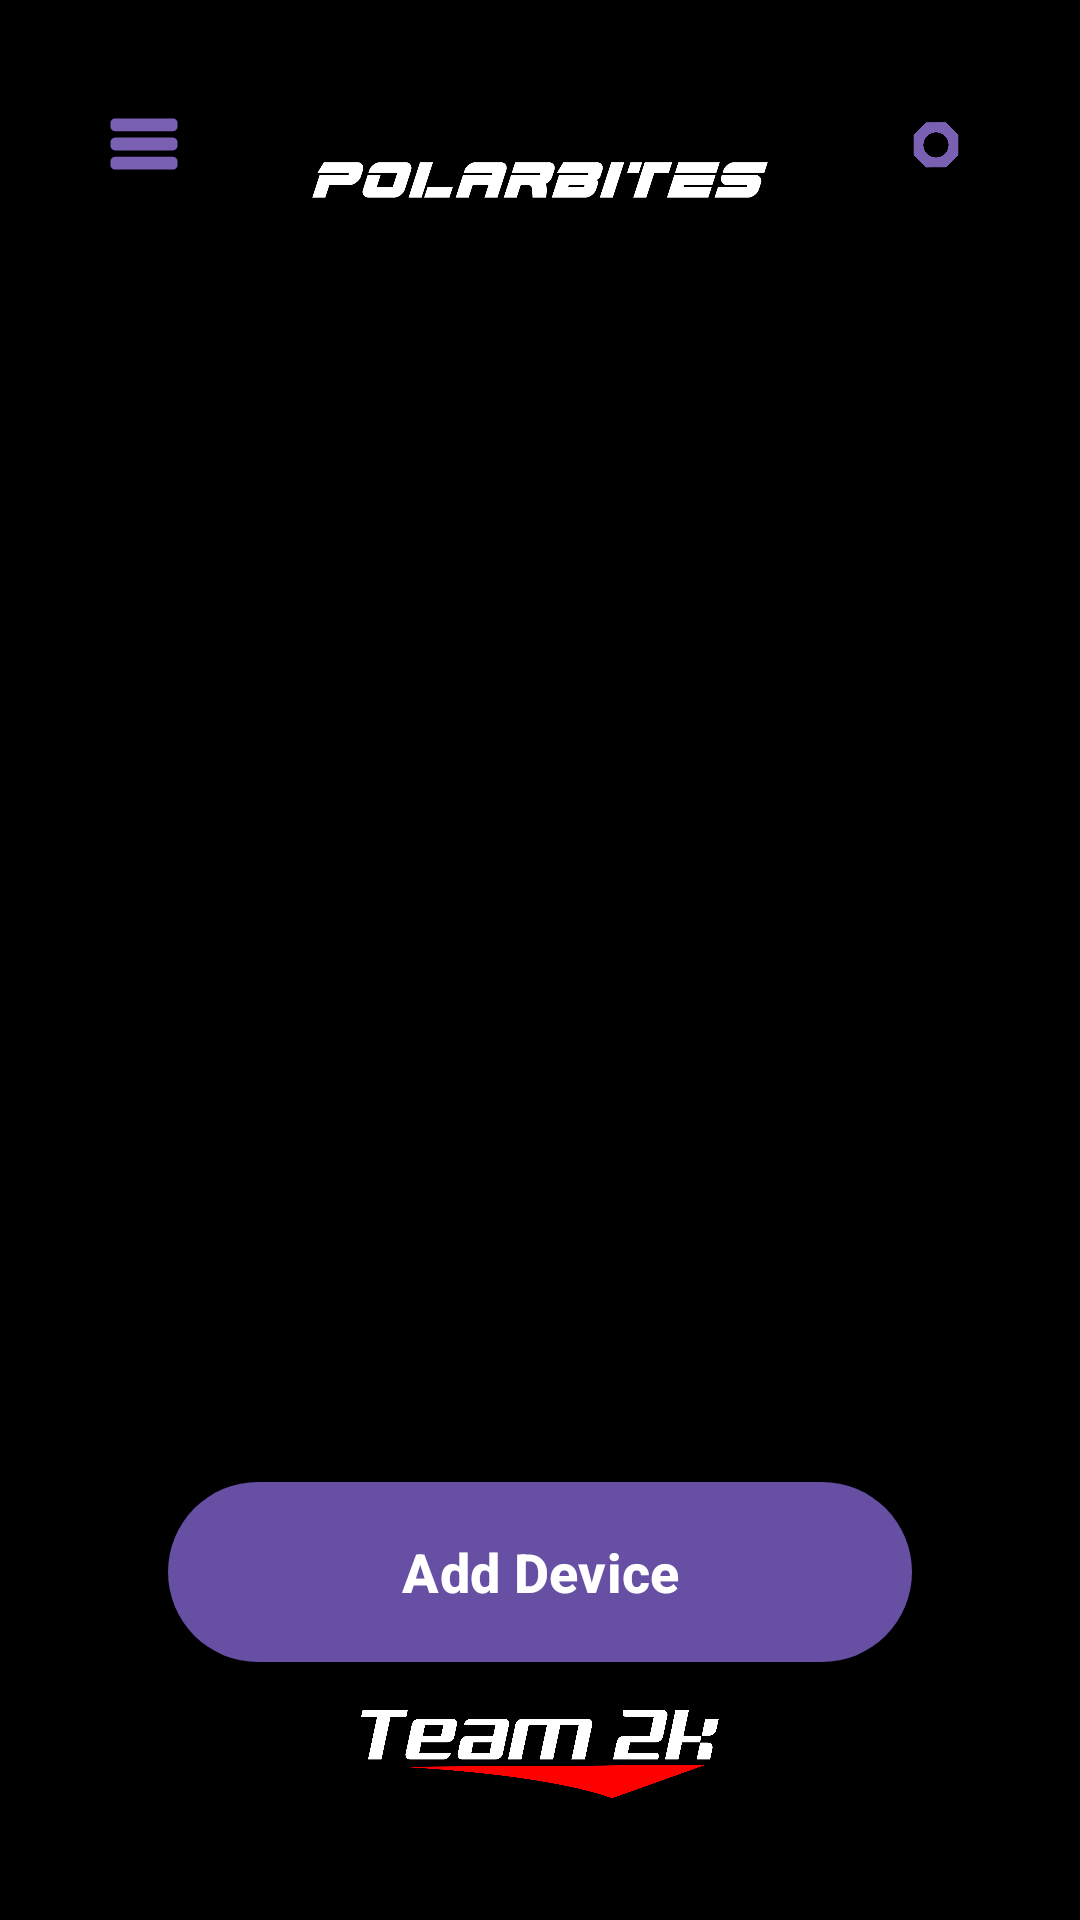

Produce the Android XML layout that renders to this screen, including the resource entries it uses.
<!-- AndroidManifest.xml: application theme Theme.MonitorSuhu -->
<!-- res/layout/activity_hub.xml -->
<?xml version="1.0" encoding="utf-8"?>
<FrameLayout xmlns:android="http://schemas.android.com/apk/res/android"
    xmlns:app="http://schemas.android.com/apk/res-auto"
    xmlns:tools="http://schemas.android.com/tools"
    android:layout_width="match_parent"
    android:layout_height="match_parent"
    android:background="@android:color/black"
    tools:context=".HubActivity">
    <TextureView
        android:id="@+id/texture_view_hub"
        android:layout_width="match_parent"
        android:layout_height="match_parent" />
    <View
        android:layout_width="match_parent"
        android:layout_height="120dp"
        android:layout_gravity="top"
        android:background="@drawable/scrim_top_gradient" />
    <View
        android:layout_width="match_parent"
        android:layout_height="180dp"
        android:layout_gravity="bottom"
        android:background="@drawable/scrim_bottom_gradient" />
    <androidx.constraintlayout.widget.ConstraintLayout
        android:layout_width="match_parent"
        android:layout_height="match_parent"
        android:padding="24dp">
        <ImageView
            android:id="@+id/icon_main_menu"
            android:layout_width="48dp"
            android:layout_height="48dp"
            android:background="?attr/selectableItemBackgroundBorderless"
            android:clickable="true"
            android:focusable="true"
            android:padding="8dp"
            android:src="@drawable/ic_main_menu"
            app:layout_constraintStart_toStartOf="parent"
            app:layout_constraintTop_toTopOf="parent"
            app:tint="#7A60B3" />
        <ImageView
            android:id="@+id/logo_header"
            android:layout_width="0dp"
            android:layout_height="40dp"
            android:layout_marginHorizontal="80dp"
            android:layout_marginTop="16dp"
            android:src="@drawable/logo_polarbites"
            app:tint="@android:color/white"
            app:layout_constraintEnd_toEndOf="parent"
            app:layout_constraintStart_toStartOf="parent"
            app:layout_constraintTop_toTopOf="parent" />
        <ImageView
            android:id="@+id/icon_settings"
            android:layout_width="48dp"
            android:layout_height="48dp"
            android:background="?attr/selectableItemBackgroundBorderless"
            android:clickable="true"
            android:focusable="true"
            android:padding="8dp"
            android:src="@drawable/ic_setting"
            app:tint="#7A60B3"
            app:layout_constraintEnd_toEndOf="parent"
            app:layout_constraintTop_toTopOf="parent" />
        <Button
            android:id="@+id/button_add_device"
            android:layout_width="0dp"
            android:layout_height="60dp"
            android:layout_marginHorizontal="32dp"
            android:layout_marginBottom="16dp"
            android:background="@drawable/button_add_device_style"
            android:text="@string/add_device"
            android:textAllCaps="false"
            android:textColor="@android:color/white"
            android:textSize="18sp"
            android:textStyle="bold"
            app:layout_constraintBottom_toTopOf="@+id/logo_team2k"
            app:layout_constraintEnd_toEndOf="parent"
            app:layout_constraintStart_toStartOf="parent" />
        <ImageView
            android:id="@+id/logo_team2k"
            android:layout_width="120dp"
            android:layout_height="wrap_content"
            android:layout_marginBottom="16dp"
            android:adjustViewBounds="true"
            android:src="@drawable/logo_team2k"
            app:layout_constraintBottom_toBottomOf="parent"
            app:layout_constraintEnd_toEndOf="parent"
            app:layout_constraintStart_toStartOf="parent" />
    </androidx.constraintlayout.widget.ConstraintLayout>
</FrameLayout>
<!-- resources referenced by this layout -->
<resources>
  <!-- drawable button_add_device_style (drawable) -->
  <?xml version="1.0" encoding="utf-8"?>
  <ripple xmlns:android="http://schemas.android.com/apk/res/android"
      android:color="?android:attr/colorControlHighlight"> 
  
      
      <item>
          <shape android:shape="rectangle">
              
              <solid android:color="#7A60B3" />
              <corners android:radius="100dp" /> 
          </shape>
      </item>
  
  </ripple>
  <!-- drawable ic_main_menu (drawable) -->
  <vector xmlns:android="http://schemas.android.com/apk/res/android"
      xmlns:aapt="http://schemas.android.com/aapt"
      android:width="60dp"
      android:height="50dp"
      android:viewportWidth="60"
      android:viewportHeight="50">
    <path
        android:pathData="M12,10L48,10A2,2 0,0 1,50 12L50,14A2,2 0,0 1,48 16L12,16A2,2 0,0 1,10 14L10,12A2,2 0,0 1,12 10z"
        android:strokeWidth="2"
        android:strokeColor="#0066cc">
      <aapt:attr name="android:fillColor">
        <gradient 
            android:startX="10"
            android:startY="10"
            android:endX="10"
            android:endY="16"
            android:type="linear">
          <item android:offset="0" android:color="#FF66CCFF"/>
          <item android:offset="1" android:color="#FF3399FF"/>
        </gradient>
      </aapt:attr>
    </path>
    <path
        android:pathData="M12,22L48,22A2,2 0,0 1,50 24L50,26A2,2 0,0 1,48 28L12,28A2,2 0,0 1,10 26L10,24A2,2 0,0 1,12 22z"
        android:strokeWidth="2"
        android:strokeColor="#0066cc">
      <aapt:attr name="android:fillColor">
        <gradient 
            android:startX="10"
            android:startY="22"
            android:endX="10"
            android:endY="28"
            android:type="linear">
          <item android:offset="0" android:color="#FF66CCFF"/>
          <item android:offset="1" android:color="#FF3399FF"/>
        </gradient>
      </aapt:attr>
    </path>
    <path
        android:pathData="M12,34L48,34A2,2 0,0 1,50 36L50,38A2,2 0,0 1,48 40L12,40A2,2 0,0 1,10 38L10,36A2,2 0,0 1,12 34z"
        android:strokeWidth="2"
        android:strokeColor="#0066cc">
      <aapt:attr name="android:fillColor">
        <gradient 
            android:startX="10"
            android:startY="34"
            android:endX="10"
            android:endY="40"
            android:type="linear">
          <item android:offset="0" android:color="#FF66CCFF"/>
          <item android:offset="1" android:color="#FF3399FF"/>
        </gradient>
      </aapt:attr>
    </path>
  </vector>
  <!-- drawable ic_setting: png bitmap (drawable, 136832 bytes) -->
  <!-- drawable logo_polarbites: png bitmap (drawable, 24154 bytes) -->
  <!-- drawable logo_team2k: png bitmap (drawable, 94955 bytes) -->
  <!-- drawable scrim_bottom_gradient (drawable) -->
  <?xml version="1.0" encoding="utf-8"?>
  <shape xmlns:android="http://schemas.android.com/apk/res/android"
      android:shape="rectangle">
      <gradient
          android:angle="90"
          android:startColor="#66000000"
          android:endColor="@android:color/transparent" />
  </shape>
  <string name="add_device">Add Device</string>
  <style name="Theme.MonitorSuhu" parent="Base.Theme.MonitorSuhu" />
  <style name="Base.Theme.MonitorSuhu" parent="Theme.Material3.DayNight.NoActionBar">
          
          
      </style>
</resources>
